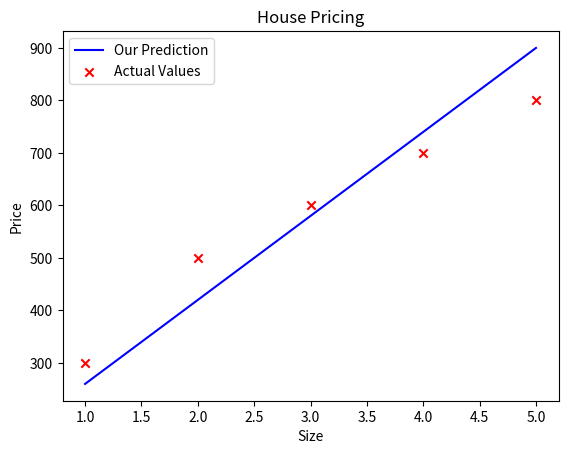

Source code (Python):
import numpy as np
import matplotlib.pyplot as plt

x_train = np.array([1.0, 2.0, 3.0,4.0, 5.0])
y_train = np.array([300.0, 500.0, 600.0, 700.0, 800.0])
m = x_train.shape[0]
#m2 = len(x_train)

# print(f"x train : {x_train}")
# print(f"y train : {y_train}")
# print(f"number of input is {m}")
# print(y_train[1])


w=160
b=100
# f_wb_0 = w*x_train[0] + b
# f_wb_1 = w*x_train[1] + b
#
# print(f_wb_0,f_wb_1)

def compute_model_output(x,w,b):
    m = x.shape[0]
    f_wb = np.zeros(m)
    for i in range(m):
        f_wb[i] = w*x[i] + b
    return f_wb

prediction = compute_model_output(x_train,w,b)
plt.plot(x_train, prediction, c="b", label = "Our Prediction")
plt.scatter(x_train, y_train, c="r", marker="x", label = "Actual Values")
plt.title("House Pricing")
plt.xlabel("Size")
plt.ylabel("Price")
plt.legend()
plt.show()

x_new = 3.5
f_wb_new = w* x_new + b
print(f"${f_wb_new:0f} thousands dolar")


